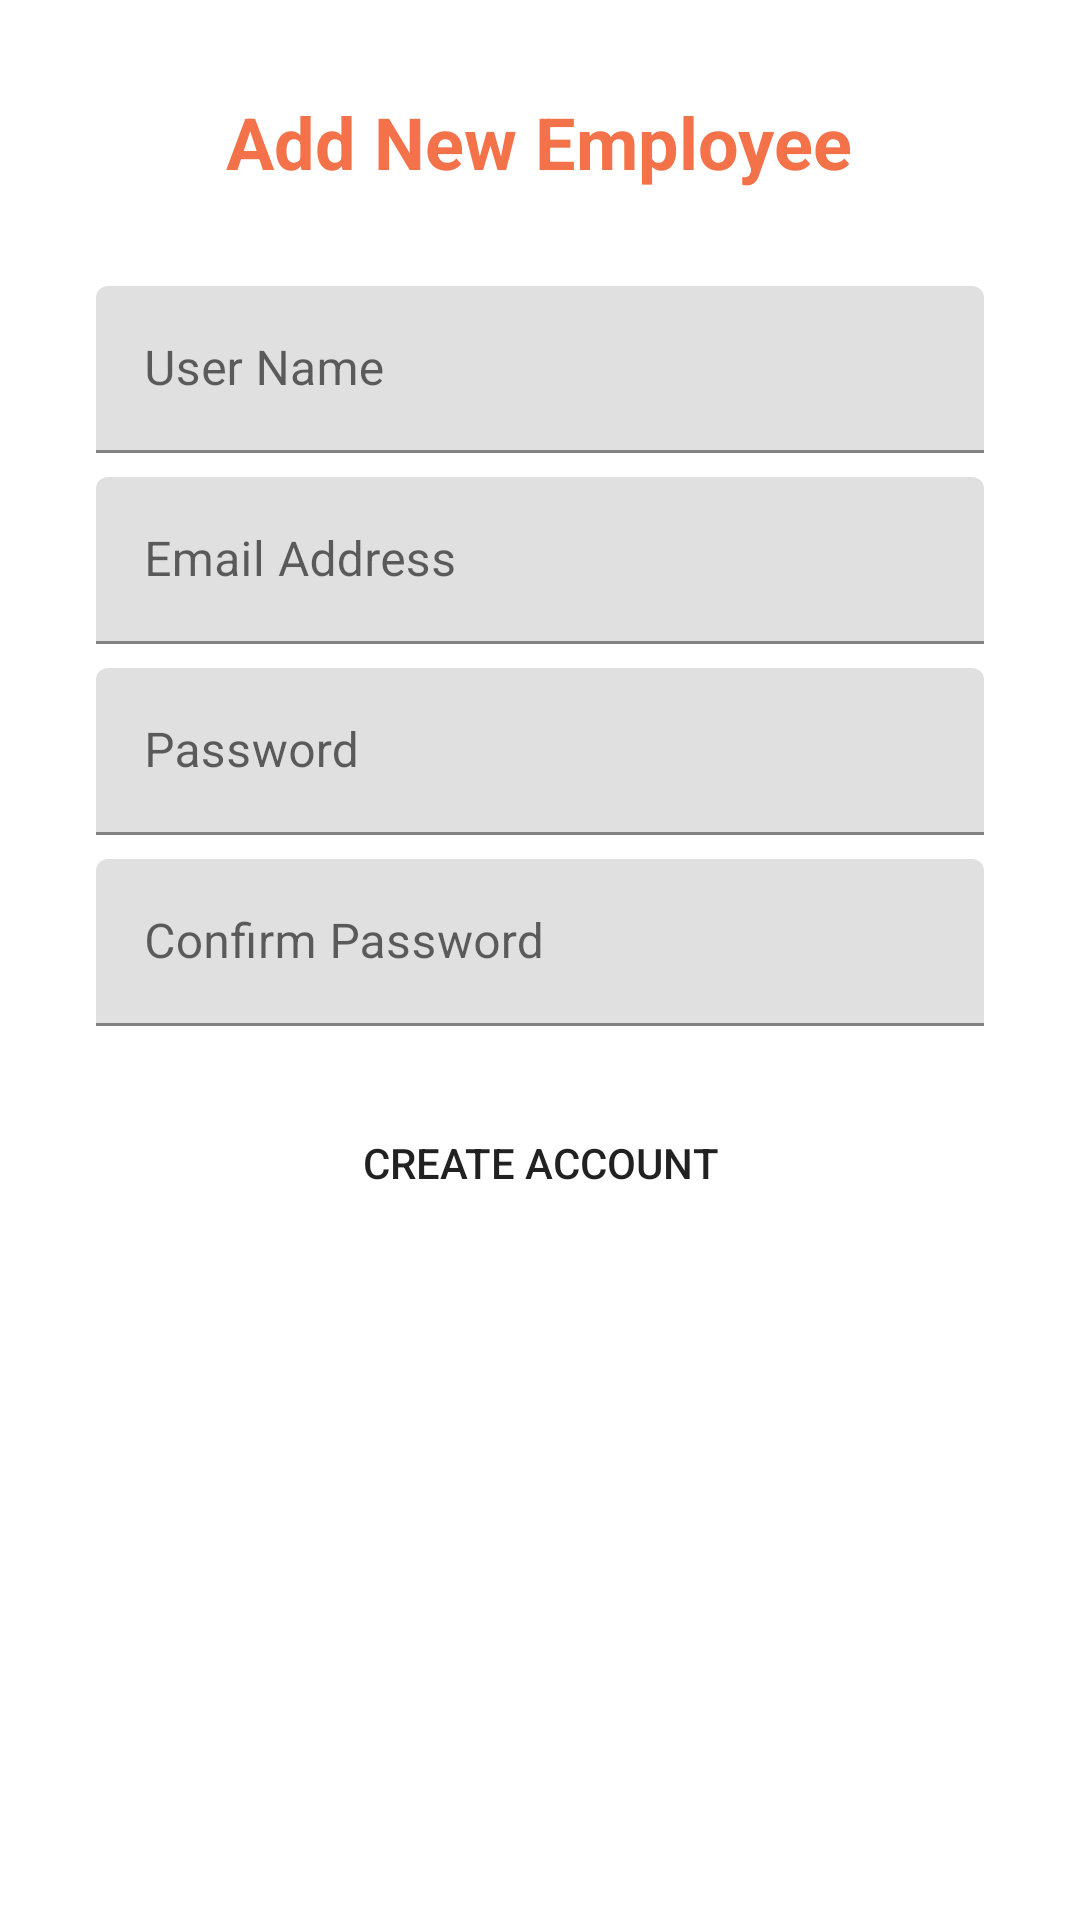

Write the Android layout XML for this screen, with the resource values it uses.
<!-- AndroidManifest.xml: application theme Theme.Medical_Rap_Tracker -->
<!-- res/layout/activity_add_new_emp.xml -->
<?xml version="1.0" encoding="utf-8"?>
<androidx.constraintlayout.widget.ConstraintLayout xmlns:android="http://schemas.android.com/apk/res/android"
    xmlns:app="http://schemas.android.com/apk/res-auto"
    xmlns:tools="http://schemas.android.com/tools"
    android:layout_width="match_parent"
    android:layout_height="match_parent"
    tools:context=".AddNewEmpActivity">

    <TextView
        android:id="@+id/textView4"
        android:layout_width="wrap_content"
        android:layout_height="wrap_content"
        android:text="Add New Employee"
        android:textStyle="bold"
        android:textSize="24sp"
        android:textColor="@color/orange"
        app:layout_constraintBottom_toBottomOf="parent"
        app:layout_constraintEnd_toEndOf="parent"
        app:layout_constraintHorizontal_bias="0.498"
        app:layout_constraintStart_toStartOf="parent"
        app:layout_constraintTop_toTopOf="parent"
        app:layout_constraintVertical_bias="0.051" />

    <com.google.android.material.textfield.TextInputLayout
        android:id="@+id/textInputLayout3"
        android:layout_width="match_parent"
        android:layout_height="wrap_content"
        android:layout_marginStart="32dp"
        android:layout_marginTop="32dp"
        android:layout_marginEnd="32dp"
        app:layout_constraintBottom_toBottomOf="parent"
        app:layout_constraintEnd_toEndOf="parent"
        app:layout_constraintStart_toStartOf="parent"
        app:layout_constraintTop_toBottomOf="@+id/textView4"
        app:layout_constraintVertical_bias="0.0">

        <com.google.android.material.textfield.TextInputEditText
            android:layout_width="match_parent"
            android:layout_height="wrap_content"
            android:id="@+id/username"
            android:hint="User Name" />
    </com.google.android.material.textfield.TextInputLayout>

    <com.google.android.material.textfield.TextInputLayout
        android:id="@+id/textInputLayout8"
        android:layout_width="match_parent"
        android:layout_height="wrap_content"
        android:layout_marginStart="32dp"
        android:layout_marginTop="8dp"
        android:layout_marginEnd="32dp"
        app:layout_constraintBottom_toBottomOf="parent"
        app:layout_constraintEnd_toEndOf="parent"
        app:layout_constraintStart_toStartOf="parent"
        app:layout_constraintTop_toBottomOf="@+id/textInputLayout3"
        app:layout_constraintVertical_bias="0.0">

        <com.google.android.material.textfield.TextInputEditText
            android:layout_width="match_parent"
            android:layout_height="wrap_content"
            android:id="@+id/useremail"
            android:hint="Email Address" />
    </com.google.android.material.textfield.TextInputLayout>

    <com.google.android.material.textfield.TextInputLayout
        android:id="@+id/textInputLayout9"
        android:layout_width="match_parent"
        android:layout_height="wrap_content"
        android:layout_marginStart="32dp"
        android:layout_marginTop="8dp"
        android:layout_marginEnd="32dp"
        app:layout_constraintBottom_toBottomOf="parent"
        app:layout_constraintEnd_toEndOf="parent"
        app:layout_constraintStart_toStartOf="parent"
        app:layout_constraintTop_toBottomOf="@+id/textInputLayout8"
        app:layout_constraintVertical_bias="0.0">

        <com.google.android.material.textfield.TextInputEditText
            android:layout_width="match_parent"
            android:layout_height="wrap_content"
            android:id="@+id/userpass"
            android:hint="Password" />
    </com.google.android.material.textfield.TextInputLayout>

    <com.google.android.material.textfield.TextInputLayout
        android:id="@+id/textInputLayout10"
        android:layout_height="wrap_content"
        android:layout_width="match_parent"
        android:layout_marginStart="32dp"
        android:layout_marginTop="8dp"
        android:layout_marginEnd="32dp"
        app:layout_constraintBottom_toBottomOf="parent"
        app:layout_constraintEnd_toEndOf="parent"
        app:layout_constraintStart_toStartOf="parent"
        app:layout_constraintTop_toBottomOf="@+id/textInputLayout9"
        app:layout_constraintVertical_bias="0.0" >

        <com.google.android.material.textfield.TextInputEditText
            android:layout_width="match_parent"
            android:layout_height="wrap_content"
            android:id="@+id/userconfirm"
            android:hint="Confirm Password" />
    </com.google.android.material.textfield.TextInputLayout>

    <Button
        android:id="@+id/creatand_account"
        android:layout_width="match_parent"
        android:layout_height="wrap_content"
        android:layout_marginHorizontal="80dp"
        android:background="@drawable/btn_shape"
        android:text="Create Account"

        app:layout_constraintBottom_toBottomOf="parent"
        app:layout_constraintEnd_toEndOf="parent"
        app:layout_constraintHorizontal_bias="0.693"
        app:layout_constraintStart_toStartOf="parent"
        app:layout_constraintTop_toBottomOf="@+id/textInputLayout10"
        app:layout_constraintVertical_bias="0.086" />
</androidx.constraintlayout.widget.ConstraintLayout>
<!-- resources referenced by this layout -->
<resources>
  <color name="orange">#F47249</color>
  <style name="Theme.Medical_Rap_Tracker" parent="Theme.MaterialComponents.DayNight.NoActionBar">
          
          <item name="colorPrimary">@color/orange</item>
          <item name="colorPrimaryVariant">@color/orange</item>
          <item name="colorOnPrimary">@color/white</item>
          
          <item name="colorSecondary">@color/teal_200</item>
          <item name="colorSecondaryVariant">@color/teal_700</item>
          <item name="colorOnSecondary">@color/black</item>
          
          <item name="android:statusBarColor" tools:targetApi="l">?attr/colorPrimaryVariant</item>
          <item name="android:textColorSecondary">@color/white</item>
          <item name="actionMenuTextColor">@color/white</item>
          
      </style>
  <color name="white">#FFFFFFFF</color>
  <color name="teal_200">#FF03DAC5</color>
  <color name="teal_700">#FF018786</color>
  <color name="black">#FF000000</color>
</resources>
